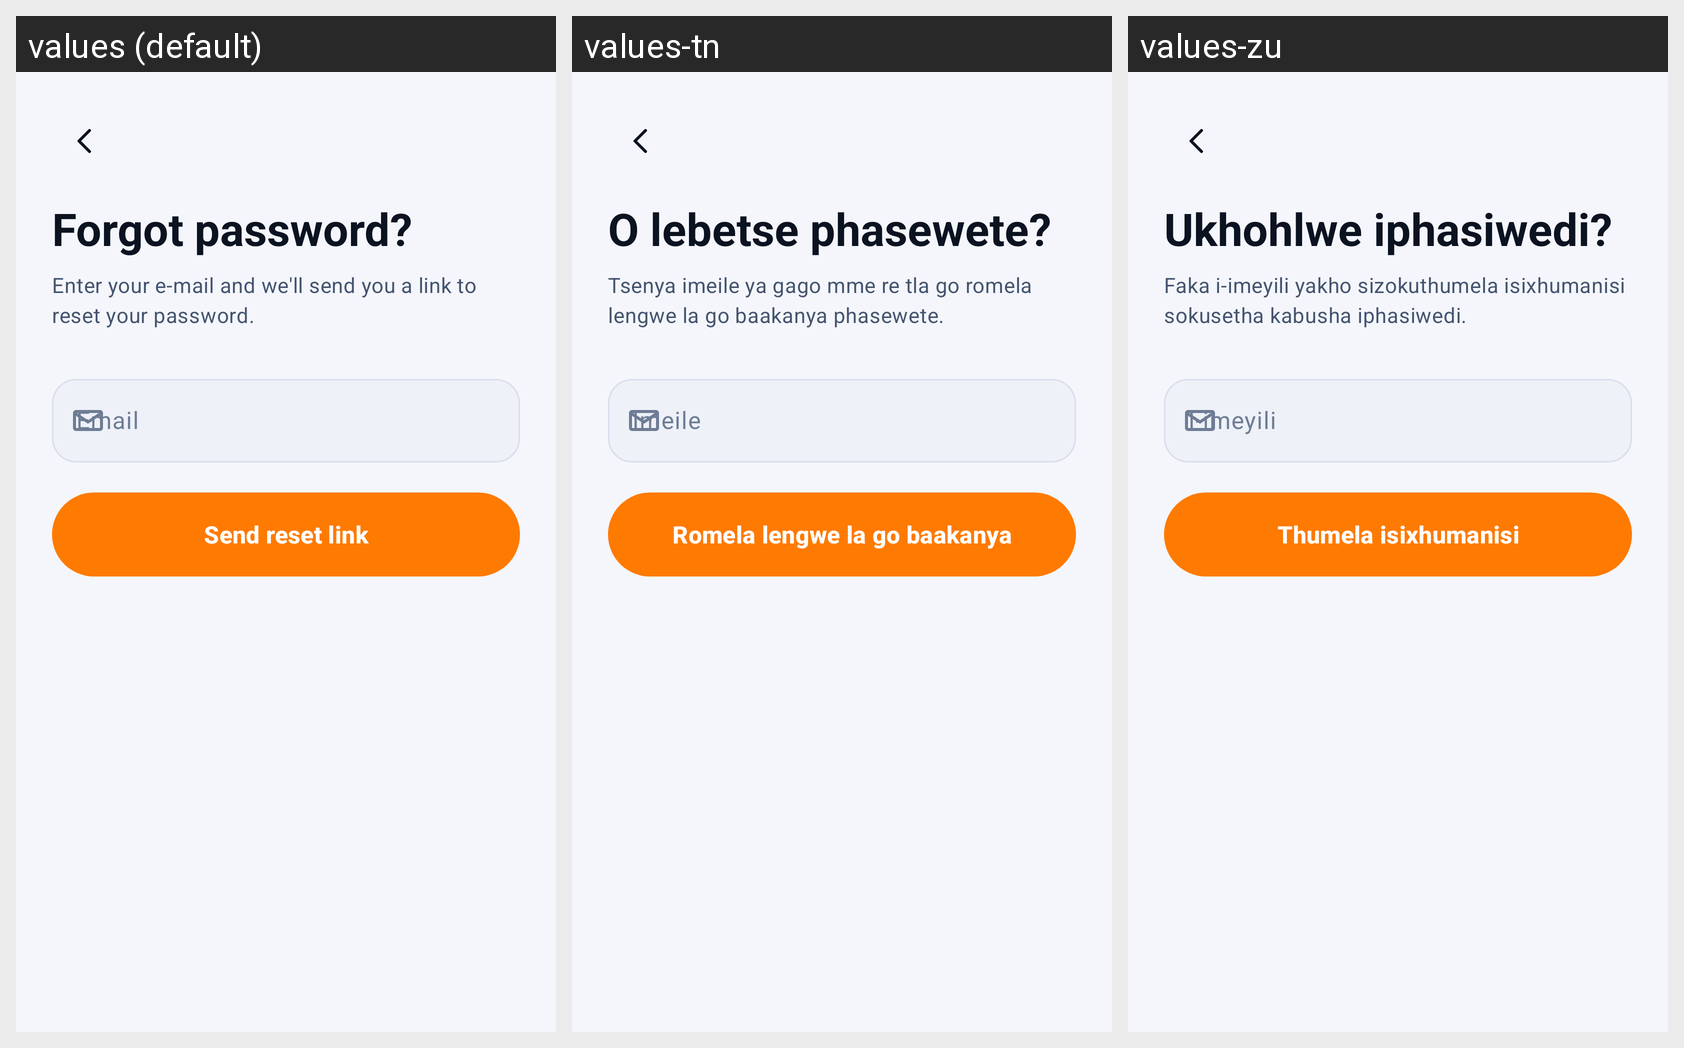

Here is an Android app screen in its default locale and in the app's own translations. Write out the translated-string differences for the strings that appear on this screen.
Android screen res/layout/activity_forgot_password.xml rendered under 3 locales, left to right: values (default), values-tn, values-zu. Device: Nexus 5 (rendered at 1080×1920; each locale shown at half size, 540×960, under a caption strip naming it); theme Theme.Streakly.
Strings drawn on this screen, with the default value and each locale's value (text and hints the layout hard-codes, and strings that could not be matched under every locale, appear in the picture but are not listed):

forgot_title
  values: Forgot password?
  values-tn: O lebetse phasewete?
  values-zu: Ukhohlwe iphasiwedi?

forgot_body
  values: Enter your e-mail and we'll send you a link to reset your password.
  values-tn: Tsenya imeile ya gago mme re tla go romela lengwe la go baakanya phasewete.
  values-zu: Faka i-imeyili yakho sizokuthumela isixhumanisi sokusetha kabusha iphasiwedi.

email_hint
  values: Email
  values-tn: Imeile
  values-zu: I-imeyili

reset_link
  values: Send reset link
  values-tn: Romela lengwe la go baakanya
  values-zu: Thumela isixhumanisi
